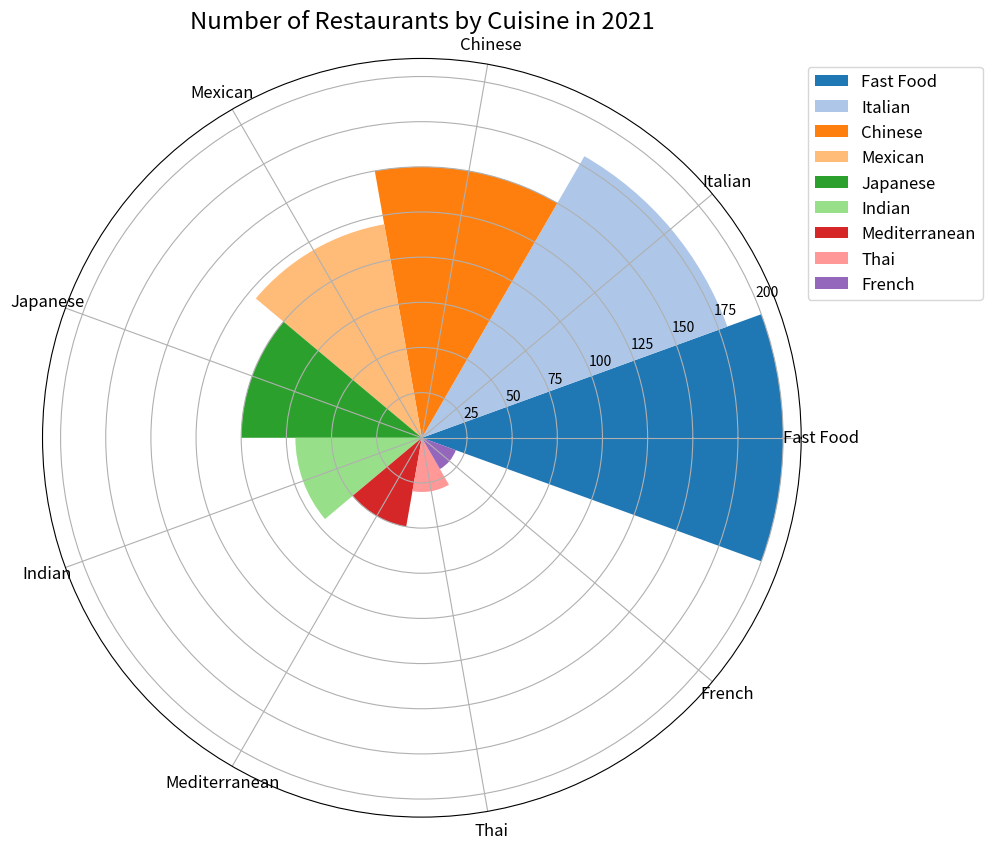

Generate this figure with matplotlib: (Note: this script raises an exception after producing the figure.)

import matplotlib.pyplot as plt
import numpy as np

data_labels = ["Fast Food", "Italian", "Chinese", "Mexican", "Japanese", "Indian", "Mediterranean", "Thai", "French"]
data = [200, 180, 150, 120, 100, 70, 50, 30, 20]
line_labels = ["Food Type", "Number of Restaurants"]

fig = plt.figure(figsize=(10, 10))
ax = fig.add_subplot(111, projection='polar')

num_categories = len(data_labels)
sector_angle = (2 * np.pi) / num_categories

for i in range(num_categories):
    ax.bar(i * sector_angle, data[i], width=sector_angle, color=plt.cm.tab20(i), label=data_labels[i])

ax.legend(data_labels, bbox_to_anchor=(1.25, 1), fontsize='large')
ax.set_xticks(np.linspace(0, 2 * np.pi, num_categories + 1)[:-1])
ax.set_xticklabels(data_labels, fontsize='large', wrap=True, rotation=45)
ax.set_title("Number of Restaurants by Cuisine in 2021", fontsize='xx-large')
plt.tight_layout()
plt.savefig('/cpfs01/user/yanxiangchao/code0/gpt_chart/structchart_simulation/simulated_data_corner_cases/rose/png/20231227-075144_146.png')
plt.close(fig)
